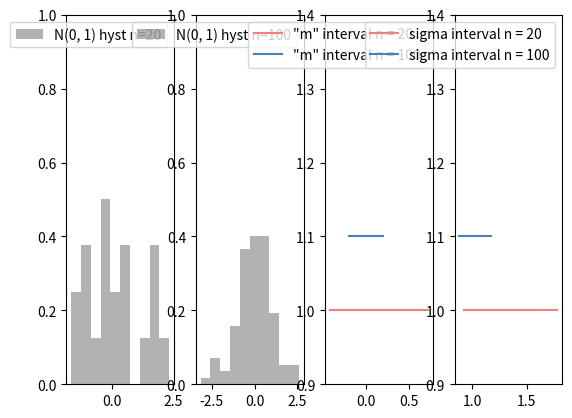

This chart was generated by the following Python code: (Note: this script raises an exception after producing the figure.)
import numpy as np
import scipy.stats as stats
import matplotlib.pyplot as plt
from pathlib import Path


def dispersion_exp(sample):
    return np.mean(sample ** 2) - np.mean(sample) ** 2


def normal(size):
    return np.random.standard_normal(size=size)


def draw_results(x_set, m_all, s_all, number):
    fig, axes = plt.subplots(1, 4)
    axes[0].set_ylim(0, 1)
    axes[1].set_ylim(0, 1)
    axes[2].set_ylim(0.9, 1.4)
    axes[3].set_ylim(0.9, 1.4)

    axes[0].hist(
        x_set[0],
        density=True,
        histtype="stepfilled",
        alpha=0.3,
        label="N(0, 1) hyst n=20",
        color="black",
    )
    axes[0].legend(loc="best", frameon=True)
    axes[1].hist(
        x_set[1],
        density=True,
        histtype="stepfilled",
        alpha=0.3,
        label="N(0, 1) hyst n=100",
        color="black",
    )
    axes[1].legend(loc="best", frameon=True)

    axes[2].plot(m_all[0], [1, 1], label='"m" interval n = 20', color="lightcoral")
    axes[2].plot(m_all[1], [1.1, 1.1], label='"m" interval n = 100', color="steelblue")
    axes[2].legend()

    axes[3].plot(s_all[0], [1, 1], label="sigma interval n = 20", color="lightcoral")
    axes[3].plot(s_all[1], [1.1, 1.1], label="sigma interval n = 100", color="steelblue")
    axes[3].legend()

    fig.savefig(Path(r"../images/interval/8_{}".format(number)), dpi=300)

    plt.show()


if __name__ == "__main__":
    n_set = [20, 100]
    x_20 = normal(20)
    x_100 = normal(100)
    x_set = [x_20, x_100]

    alpha = 0.05
    m_all = []
    s_all = []
    for i in range(len(n_set)):
        n = n_set[i]
        x = x_set[i]

        m = np.mean(x)
        s = np.sqrt(dispersion_exp(x))

        t_value = stats.t.ppf(1 - alpha / 2, n - 1)
        chi2_value = stats.chi2.ppf(1 - alpha / 2, n - 1)

        m1 = [
            m - s * t_value / np.sqrt(n - 1),
            m + s * t_value / np.sqrt(n - 1)
        ]
        s1 = [
            s * np.sqrt(n) / np.sqrt(chi2_value),
            s * np.sqrt(n) / np.sqrt(stats.chi2.ppf(alpha / 2, n - 1))
        ]

        m_all.append(m1)
        s_all.append(s1)

        print("n: {}".format(n))
        print("m: {:.2f}, {:.2f}".format(m1[0], m1[1]))
        print("sigma: {:.2f}, {:.2f}".format(s1[0], s1[1]))

    draw_results(x_set, m_all, s_all, 1)
    print()

    m_all = []
    s_all = []
    for i in range(len(n_set)):
        n = n_set[i]
        x = x_set[i]

        m = np.mean(x)
        s = np.sqrt(dispersion_exp(x))

        norm_value = stats.norm.ppf(1 - alpha / 2)
        e = (np.sum((x - m) ** 4) / n) / s ** 4 - 3

        m_as = [
            m - norm_value / np.sqrt(n),
            m + norm_value / np.sqrt(n)
        ]
        s_as = [
            s / np.sqrt(1 + norm_value * np.sqrt((e + 2) / n)),
            s / np.sqrt(1 - norm_value * np.sqrt((e + 2) / n))
        ]

        m_all.append(m_as)
        s_all.append(s_as)

        print("m asymptotic: {:.2f}, {:.2f}".format(m_as[0], m_as[1]))
        print("sigma asymptotic: {:.2f}, {:.2f}".format(s_as[0], s_as[1]))

    draw_results(x_set, m_all, s_all, 2)
